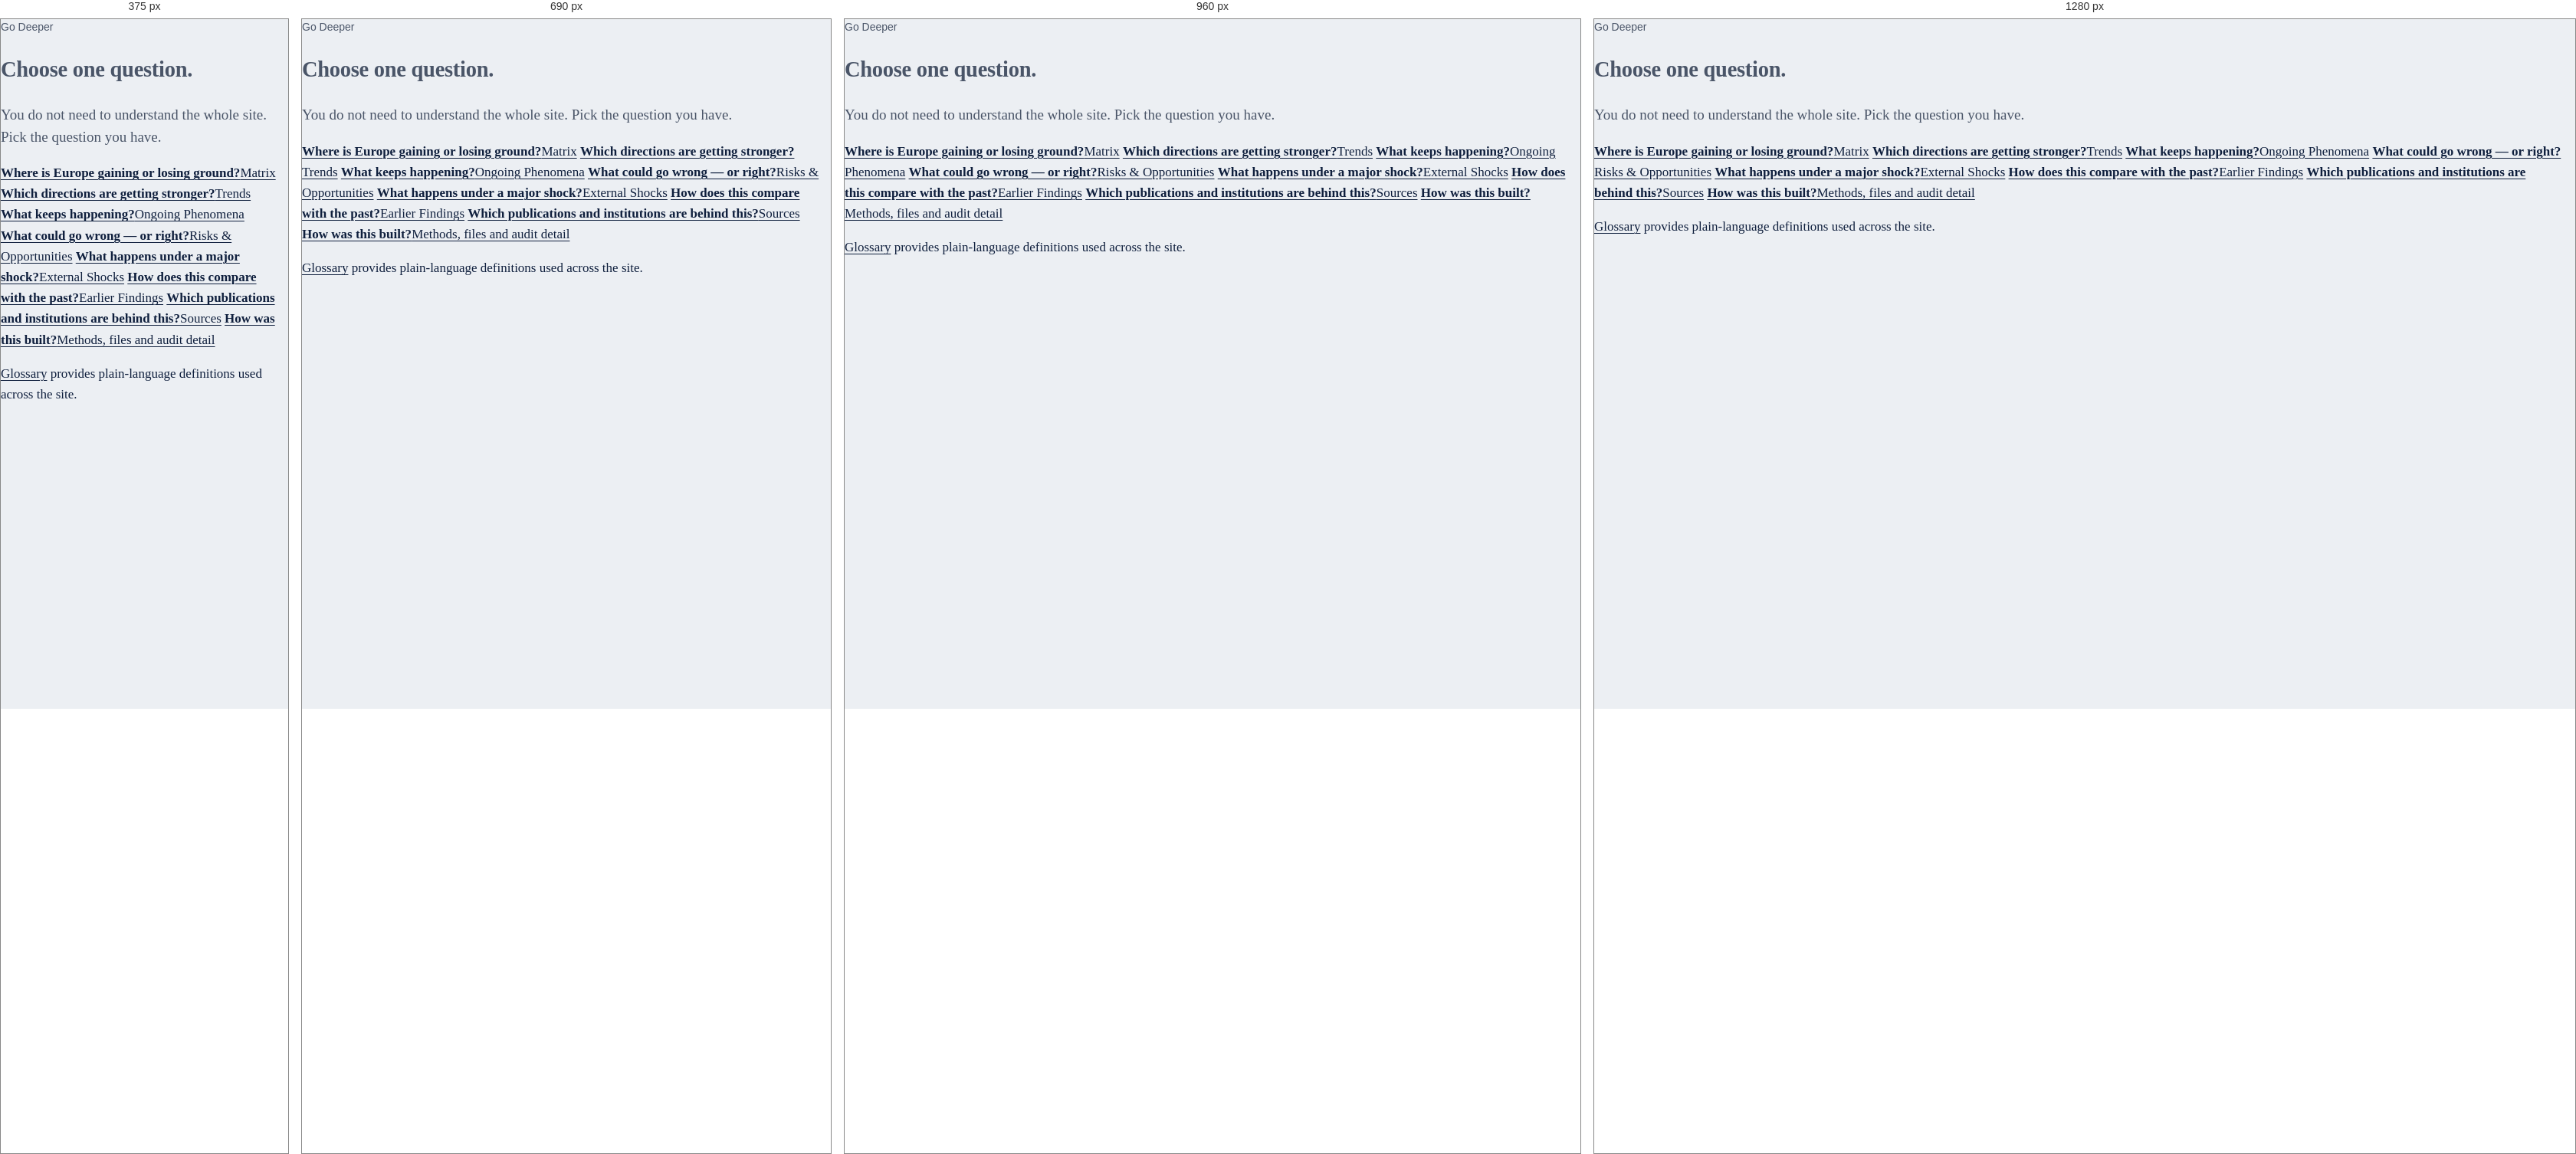
Rendered at 375 px, 690 px, 960 px and 1280 px, left to right.

<!-- file: index.html -->
<!doctype html><html lang="en"><head>
<meta http-equiv="Cache-Control" content="no-cache, no-store, must-revalidate"><meta charset="utf-8"><meta name="viewport" content="width=device-width,initial-scale=1"><meta name="robots" content="noindex,nofollow,noarchive">
<title>Go deeper · EU Economic Security Radar</title>
<link rel="stylesheet" href="../radar.css?v=28">
<!-- Regression compatibility only: reform.css?v=23.0 · site-shell.js?v=28 -->
<!-- Regression compatibility token: site-shell.js?v=23.0 -->
</head><body class="explore-page">
<main class="explore-main">
  <section class="explore-lead"><div class="eyebrow">Go Deeper</div><h1>Choose one question.</h1><p>You do not need to understand the whole site. Pick the question you have.</p></section>
  <nav class="explore-grid" aria-label="Deeper analysis">
    <a href="../frontier/quick/"><strong>Where is Europe gaining or losing ground?</strong><span>Matrix</span></a>
    <a href="../trends/"><strong>Which directions are getting stronger?</strong><span>Trends</span></a>
    <a href="../phenomena/"><strong>What keeps happening?</strong><span>Ongoing Phenomena</span></a>
    <a href="../priorities/"><strong>What could go wrong — or right?</strong><span>Risks &amp; Opportunities</span></a>
    <a href="../shocks/"><strong>What happens under a major shock?</strong><span>External Shocks</span></a>
    <a href="../historical/"><strong>How does this compare with the past?</strong><span>Earlier Findings</span></a>
    <a href="../literature/"><strong>Which publications and institutions are behind this?</strong><span>Sources</span></a>
    <a href="../stuff/"><strong>How was this built?</strong><span>Methods, files and audit detail</span></a>
  </nav>
  <p class="explore-small"><a href="../glossary/">Glossary</a> provides plain-language definitions used across the site.</p>
</main>
<script src="../reader_language.js?v=5"></script>
<script src="../site-shell.js?v=29"></script>
</body></html>


/* @media block from radar.css */
@media(max-width:1100px){
  :root{--sidebar:220px;--gutter:24px}
  .page-priorities .grid,.page-trends .axis{grid-template-columns:1fr}
  .page-historical .stats{grid-template-columns:repeat(2,1fr)}
  .home-main{grid-template-columns:240px minmax(0,1fr);gap:var(--s-24) var(--s-40)}
}

/* @media block from radar.css */
@media(max-width:820px){
  .page-radar .item{grid-template-columns:minmax(0,1fr)}
  .page-radar .visible-source{grid-column:1}
  .page-radar .item-top{grid-column:1}
  .page-radar .claim-title{grid-row:1}
  .page-radar .item-top{grid-row:2;padding-top:var(--s-8);justify-content:flex-start}
  .page-radar .visible-source{grid-row:3}
  .page-radar .whatline,.page-radar .signal-what{grid-row:4}
  .page-radar .whyline{grid-row:5}
  .page-radar .card-actions{grid-column:1;grid-row:6}
  .page-radar .biblio{grid-column:1;grid-row:7;justify-self:start;padding-top:var(--s-8)}
  .page-radar .abstract-panel{grid-row:8}
  .page-read .issue-chart{overflow-x:auto;overflow-y:visible;padding-bottom:var(--s-24)}
  .page-read .tree-grid{min-width:720px;gap:var(--s-16) var(--s-40)}
}

/* @media block from radar.css */
@media(max-width:620px){
  :root{--gutter:20px}
  .radar-site{padding-left:0}
  .site-sidebar{position:static;width:100%;height:auto;overflow:visible}
  .site-sidebar-brand{min-height:64px;font-size:17px}
  .site-menu-toggle{
    display:block;width:100%;text-align:left;
    background:var(--ink);color:var(--paper);border:0;
    border-top:var(--w-hair) solid rgba(255,255,255,.28);
    padding:var(--s-16) var(--s-24);min-height:52px;font-size:var(--t-meta);
  }
  .site-menu-toggle:hover{background:var(--ink);color:var(--paper)}
  .site-menu-toggle[aria-expanded="true"]{background:var(--red)}
  .site-sidebar nav{display:none;flex-direction:column;gap:0;padding:0 0 var(--s-16)}
  .site-sidebar.open nav{display:flex}
  .site-sidebar nav a{min-height:48px;padding:var(--s-8) var(--s-24)}
  .site-sidebar nav a.menu-group-start,.site-sidebar nav a.menu-group-final{
    margin-top:0;padding-top:var(--s-8);border-top:0;
  }
  .shared-page-intro{padding:var(--s-32) 0 var(--s-24)}
  .page-radar #gate{margin-left:0;width:100%}
  .page-radar .tools{display:grid;grid-template-columns:1fr 1fr}
  .page-radar .search{grid-column:1/-1;width:100%}
  .page-radar .claim-title,.page-radar .whatline,.page-radar .whyline,
  .page-radar .card-actions,.page-radar .biblio{padding-inline:var(--s-16)}
  .page-radar .visible-source,.page-radar .item-top{padding-inline:var(--s-16)}
  .page-radar .abstract-panel{margin-inline:var(--s-16)}
  .page-radar .whatline:has(strong),.page-radar .whyline:has(strong),
  .page-radar .signal-what:has(strong){grid-template-columns:minmax(0,1fr);gap:2px}
  .page-radar .section-head{grid-template-columns:1fr}
  .page-historical .stats{grid-template-columns:1fr}
  .page-historical .card h3,.page-historical .card .point,.page-historical .card .why,
  .page-historical .card .topics,.page-historical .card .historical-actions,
  .page-historical .card .meta{padding-inline:var(--s-16)}
  .page-trends .pair,.page-briefing .topic,.page-stuff .download-card,
  .page-stuff .section,.page-read .issue-chart{padding:var(--s-24) var(--s-16)}
  .page-stuff .download-card{grid-template-columns:1fr}
  .page-stuff .candidate-review-head{grid-template-columns:1fr;padding:var(--s-24) var(--s-16)}
  .page-stuff .candidate-review-count{align-items:flex-start;min-width:0}
  .page-stuff .candidate-review-row{padding:var(--s-24) var(--s-16)}
  .page-frontier-quick .matrix,.page-frontier .matrix{min-width:820px}
  .home-main{grid-template-columns:1fr;grid-template-areas:"summary" "menu" "cloud";gap:var(--s-24);padding-top:var(--s-24)}
  .site-menu{position:static}
  .total-number{font-size:52px}
}

/* @media block from radar.css */
@media (max-width:760px){
  .page-radar .strand-jump{grid-template-columns:1fr}
  .page-radar .strand-jump a{grid-template-columns:34px minmax(0,1fr) auto}
}

/* @media block from radar.css */
@media (max-width:760px){.page-future .future-frame{grid-template-columns:1fr}}